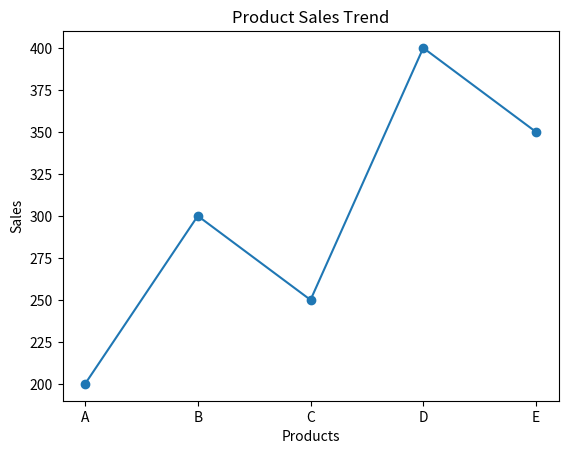
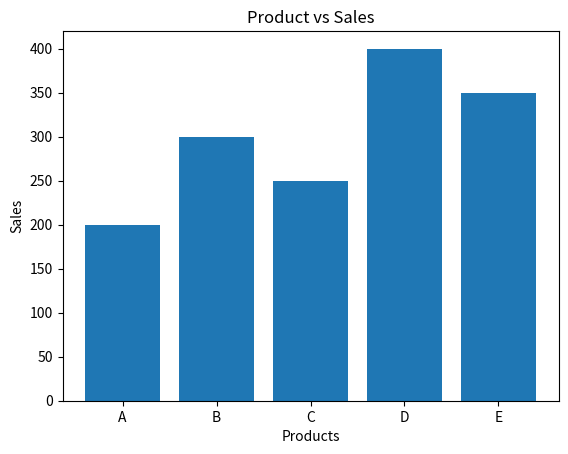
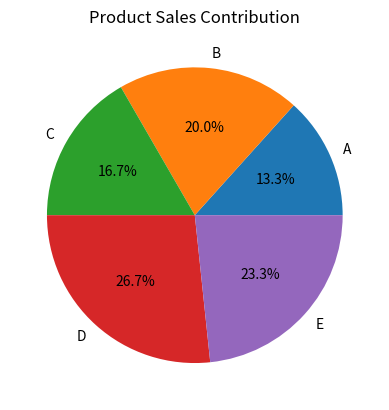
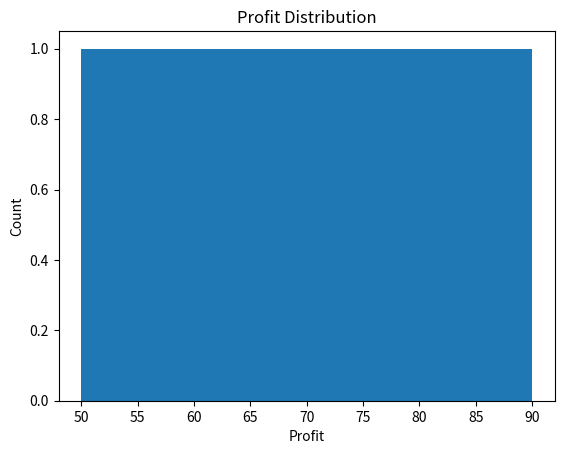
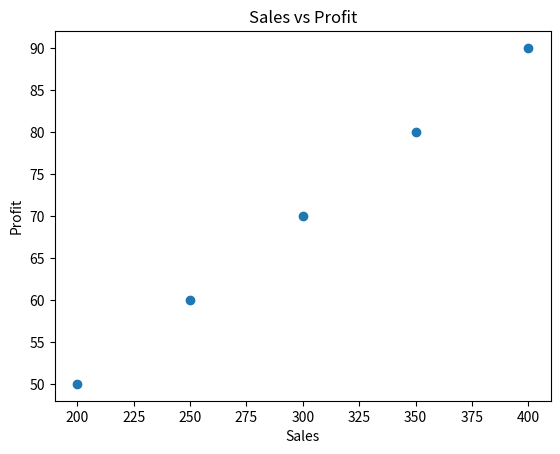

The matplotlib source for these figures, in order:
#5. Product Sales & Profit Analysis
#Scenario:
#sales = np.array([200, 300, 250, 400, 350])
#profit = np.array([50, 70, 60, 90, 80])
#products = ["A", "B", "C", "D", "E"]
#Task:
#● Create DataFrame
#● Plot:
#○ Line graph → sales trend
#○ Bar chart → product vs sales
#○ Pie chart → sales contribution
#○ Histogram → profit distribution
#○ Scatter plot → sales vs profit




import numpy as np
import pandas as pd
import matplotlib.pyplot as plt
sales = np.array([200, 300, 250, 400, 350])
profit = np.array([50, 70, 60, 90, 80])
products = ["A", "B", "C", "D", "E"]
df = pd.DataFrame({"Products": products,"Sales": sales,"Profit": profit})
print(df)
plt.plot(products, sales, marker='o')
plt.title("Product Sales Trend")
plt.xlabel("Products")
plt.ylabel("Sales")
plt.show()
plt.bar(products, sales)
plt.title("Product vs Sales")
plt.xlabel("Products")
plt.ylabel("Sales")
plt.show()
plt.pie(sales, labels=products, autopct="%1.1f%%")
plt.title("Product Sales Contribution")
plt.show()
plt.hist(profit, bins=5)
plt.title("Profit Distribution")
plt.xlabel("Profit")
plt.ylabel("Count")
plt.show()
plt.scatter(sales, profit)
plt.title("Sales vs Profit")
plt.xlabel("Sales")
plt.ylabel("Profit")
plt.show()
